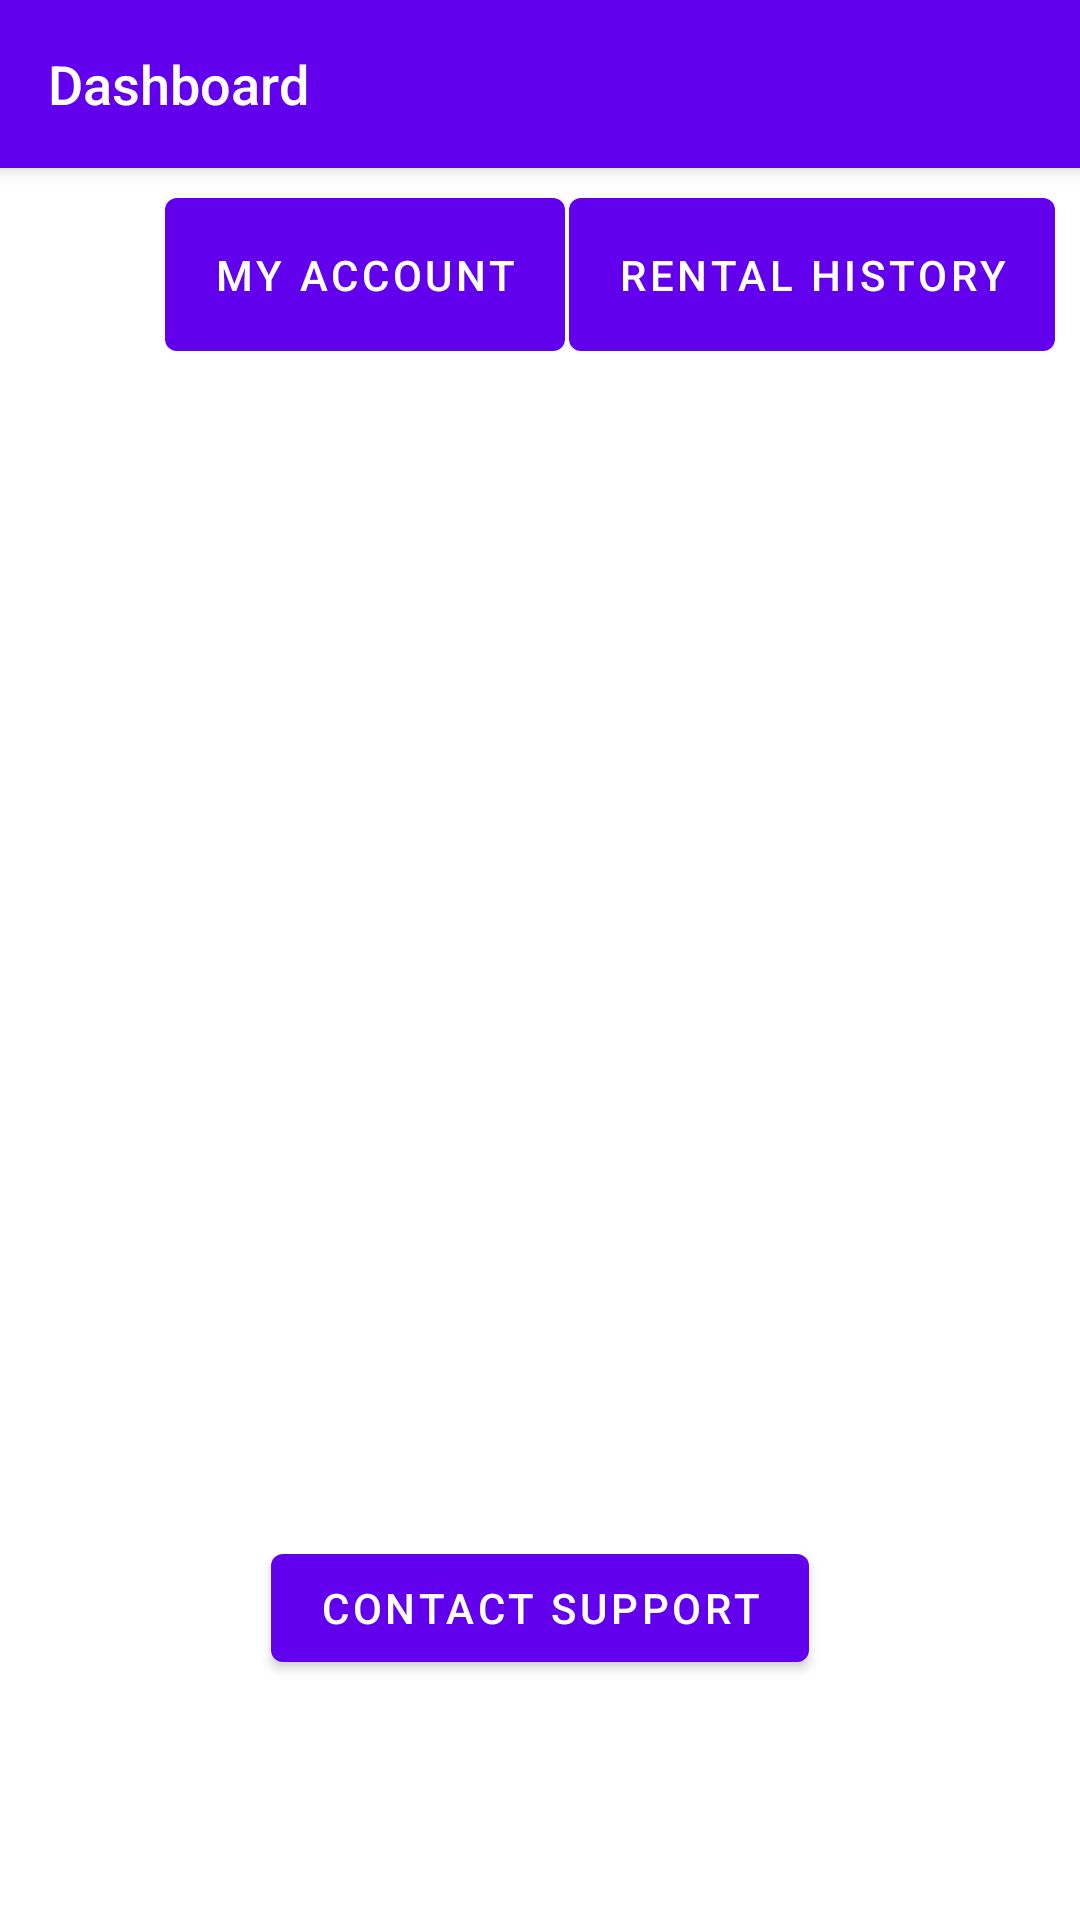

Produce the Android XML layout that renders to this screen, including the resource entries it uses.
<!-- AndroidManifest.xml: activity theme Theme.CarRent -->
<!-- res/layout/activity_dashboard.xml -->
<?xml version="1.0" encoding="utf-8"?>
<androidx.constraintlayout.widget.ConstraintLayout
    xmlns:android="http://schemas.android.com/apk/res/android"
    xmlns:app="http://schemas.android.com/apk/res-auto"
    xmlns:tools="http://schemas.android.com/tools"
    android:layout_width="match_parent"
    android:layout_height="match_parent"
    tools:context=".DashboardActivity">

    
    <androidx.appcompat.widget.Toolbar
        android:id="@+id/dashboardToolbar"
        android:layout_width="0dp"
        android:layout_height="wrap_content"
        android:background="?attr/colorPrimary"
        android:elevation="4dp"
        app:layout_constraintEnd_toEndOf="parent"
        app:layout_constraintStart_toStartOf="parent"
        app:layout_constraintTop_toTopOf="parent"
        app:popupTheme="@style/ThemeOverlay.AppCompat.Light"
        app:title="Dashboard"
        app:titleTextAppearance="@style/ToolbarTitleText"
        app:titleTextColor="@android:color/white">

        <ImageView
            android:id="@+id/user_icon"
            android:layout_width="wrap_content"
            android:layout_height="wrap_content"
            android:layout_gravity="end"
            android:contentDescription="User Icon"
            android:padding="8dp"
            android:src="@drawable/user_icon" />
    </androidx.appcompat.widget.Toolbar>

    

    <Button
        android:id="@+id/button_my_account"
        android:layout_width="wrap_content"
        android:layout_height="wrap_content"
        android:layout_marginStart="55dp"
        android:layout_marginTop="4dp"
        android:padding="16dp"
        android:text="My Account"
        app:layout_constraintStart_toStartOf="parent"
        app:layout_constraintTop_toBottomOf="@id/dashboardToolbar" />

    <Button
        android:id="@+id/button_history"
        android:layout_width="wrap_content"
        android:layout_height="wrap_content"
        android:layout_marginTop="4dp"
        android:layout_marginEnd="1dp"
        android:padding="16dp"
        android:text="Rental History"
        app:layout_constraintEnd_toEndOf="parent"
        app:layout_constraintHorizontal_bias="0.142"
        app:layout_constraintHorizontal_chainStyle="packed"
        app:layout_constraintStart_toEndOf="@id/button_my_account"
        app:layout_constraintTop_toBottomOf="@id/dashboardToolbar" />

    <Button
        android:id="@+id/contactSupportButton"
        android:layout_width="wrap_content"
        android:layout_height="wrap_content"
        android:layout_marginBottom="80dp"
        android:text="@string/Contact_support"
        app:layout_constraintBottom_toBottomOf="parent"
        app:layout_constraintEnd_toEndOf="parent"
        app:layout_constraintStart_toStartOf="parent" />


</androidx.constraintlayout.widget.ConstraintLayout>
<!-- resources referenced by this layout -->
<resources>
  <string name="Contact_support"> Contact Support</string>
  <style name="ToolbarTitleText" parent="TextAppearance.AppCompat.Widget.ActionBar.Title">
          <item name="android:textSize">18sp</item> 
          <item name="android:textColor">@android:color/white</item> 
      </style>
  <style name="Theme.CarRent" parent="Theme.MaterialComponents.DayNight.NoActionBar">
          <item name="colorPrimary">@color/purple_500</item>
          <item name="colorPrimaryVariant">@color/purple_700</item>
          <item name="colorOnPrimary">@android:color/white</item>
      </style>
  <!-- not gathered from this repository: default colours our renderer supplied (Android Studio template values) -->
  <color name="purple_500">#FF6200EE</color>
  <color name="purple_700">#FF3700B3</color>
</resources>
